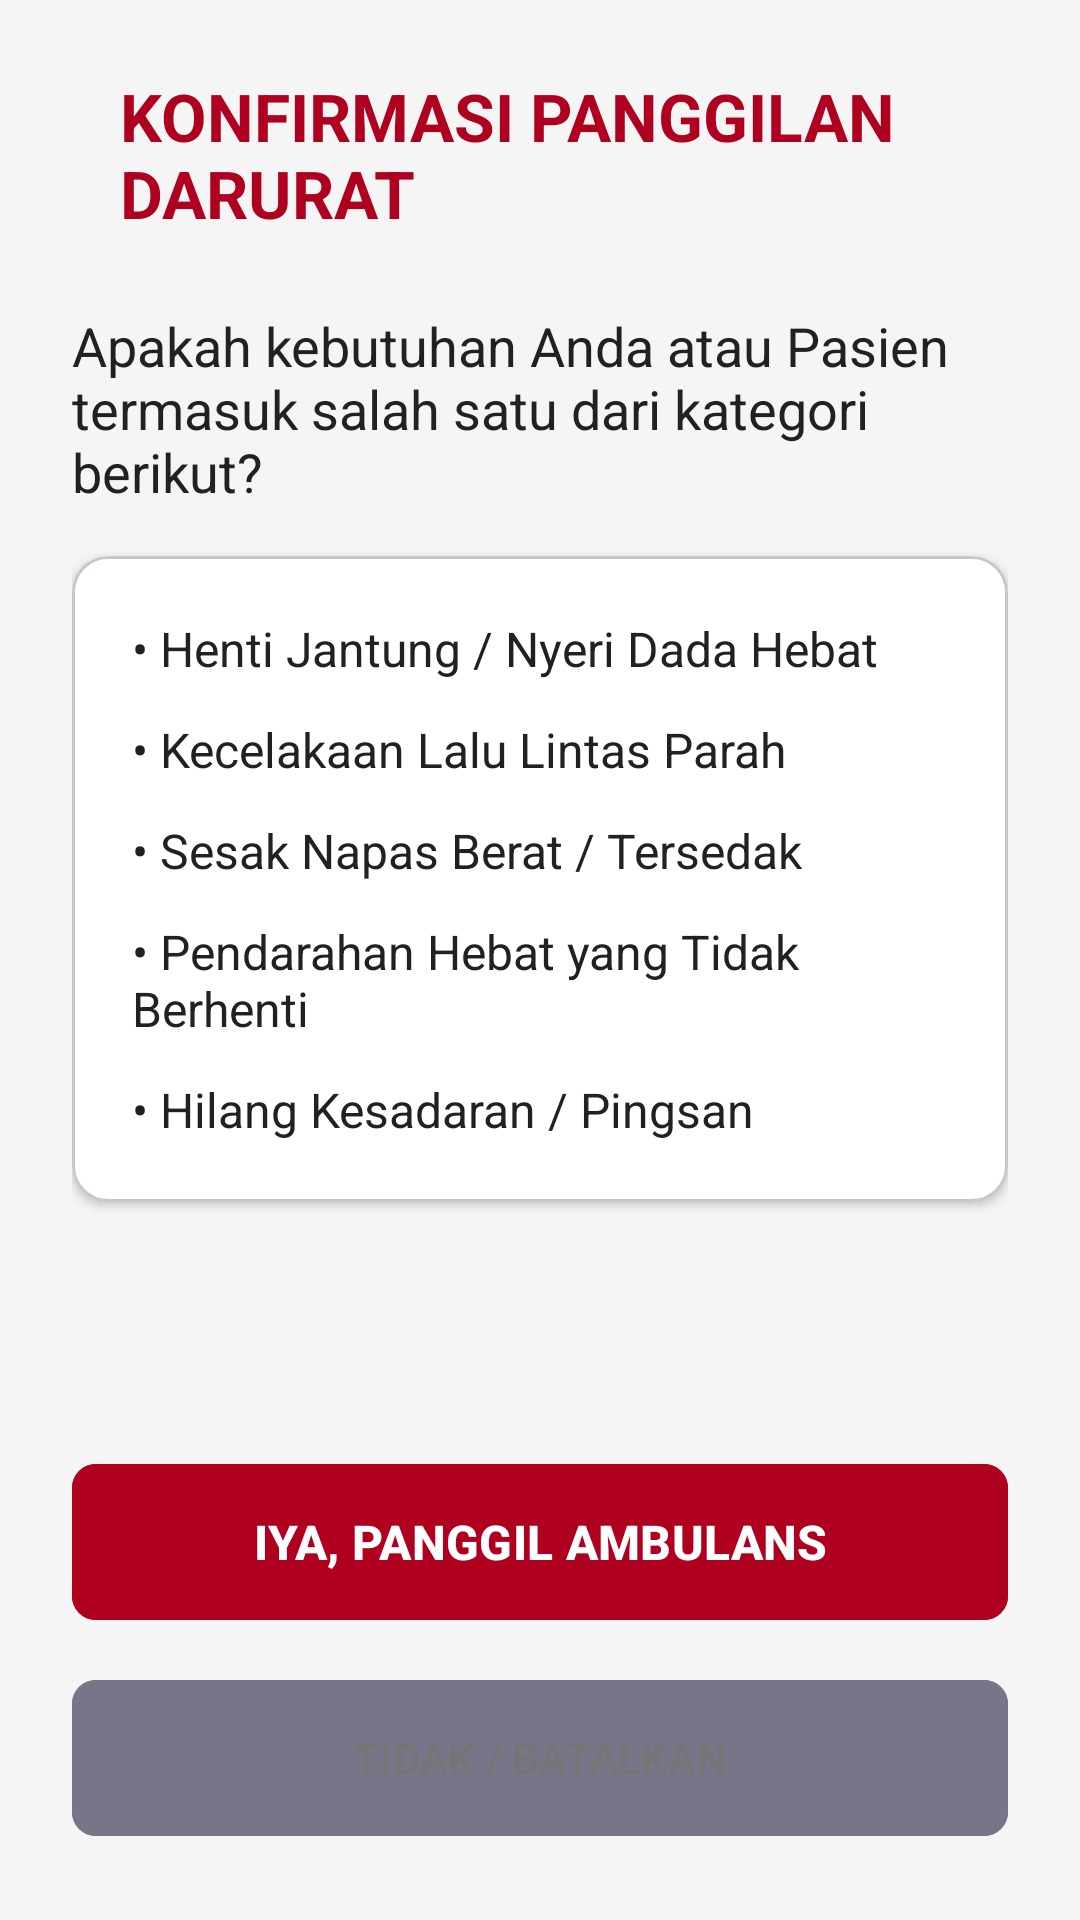

The Android layout XML behind this screen, and the referenced resources:
<!-- AndroidManifest.xml: application theme Theme.PatientApp -->
<!-- res/layout/activity_emergency_confirmation.xml -->
<?xml version="1.0" encoding="utf-8"?>
<LinearLayout xmlns:android="http://schemas.android.com/apk/res/android"
    xmlns:app="http://schemas.android.com/apk/res-auto"
    android:layout_width="match_parent"
    android:layout_height="match_parent"
    android:orientation="vertical"
    android:background="@color/bg_primary"
    android:padding="24dp">

    <LinearLayout
        android:layout_width="match_parent"
        android:layout_height="wrap_content"
        android:orientation="horizontal"
        android:gravity="center_vertical"
        android:layout_marginBottom="24dp">

        <TextView
            android:layout_width="match_parent"
            android:layout_height="wrap_content"
            android:text="KONFIRMASI PANGGILAN DARURAT"
            android:textSize="22sp"
            android:textStyle="bold"
            android:textColor="@color/emergency_red"
            android:layout_marginStart="16dp"/>
    </LinearLayout>

    <TextView
        android:layout_width="match_parent"
        android:layout_height="wrap_content"
        android:text="Apakah kebutuhan Anda atau Pasien termasuk salah satu dari kategori berikut?"
        android:textSize="18sp"
        android:textColor="@color/text_primary"
        android:layout_marginBottom="16dp"/>

    <com.google.android.material.card.MaterialCardView
        android:layout_width="match_parent"
        android:layout_height="wrap_content"
        app:cardCornerRadius="12dp"
        app:cardElevation="2dp"
        app:cardBackgroundColor="@color/card_bg"
        app:contentPadding="20dp">

        <LinearLayout
            android:layout_width="match_parent"
            android:layout_height="wrap_content"
            android:orientation="vertical">

            <TextView
                android:text="• Henti Jantung / Nyeri Dada Hebat"
                android:textSize="16sp"
                android:textColor="@color/text_primary"
                android:layout_width="match_parent"
                android:layout_height="wrap_content"
                android:paddingBottom="12dp"/>

            <TextView
                android:text="• Kecelakaan Lalu Lintas Parah"
                android:textSize="16sp"
                android:textColor="@color/text_primary"
                android:layout_width="match_parent"
                android:layout_height="wrap_content"
                android:paddingBottom="12dp"/>

            <TextView
                android:text="• Sesak Napas Berat / Tersedak"
                android:textSize="16sp"
                android:textColor="@color/text_primary"
                android:layout_width="match_parent"
                android:layout_height="wrap_content"
                android:paddingBottom="12dp"/>

            <TextView
                android:text="• Pendarahan Hebat yang Tidak Berhenti"
                android:textSize="16sp"
                android:textColor="@color/text_primary"
                android:layout_width="match_parent"
                android:layout_height="wrap_content"
                android:paddingBottom="12dp"/>

            <TextView
                android:text="• Hilang Kesadaran / Pingsan"
                android:textSize="16sp"
                android:textColor="@color/text_primary"
                android:layout_width="match_parent"
                android:layout_height="wrap_content"/>

        </LinearLayout>
    </com.google.android.material.card.MaterialCardView>

    <View android:layout_width="0dp" android:layout_height="0dp" android:layout_weight="1"/>

    <LinearLayout
        android:layout_width="match_parent"
        android:layout_height="wrap_content"
        android:orientation="vertical">

        <com.google.android.material.button.MaterialButton
            android:id="@+id/btnYes"
            android:layout_width="match_parent"
            android:layout_height="60dp"
            android:text="IYA, PANGGIL AMBULANS"
            android:textSize="16sp"
            android:textStyle="bold"
            android:backgroundTint="@color/emergency_red"
            app:cornerRadius="8dp"/>

        <com.google.android.material.button.MaterialButton
            android:id="@+id/btnNo"
            android:layout_width="match_parent"
            android:layout_height="60dp"
            android:layout_marginTop="12dp"
            android:text="TIDAK / BATALKAN"
            android:textColor="@color/text_secondary"
            android:backgroundTint="@color/outline"
            app:cornerRadius="8dp"/>

    </LinearLayout>

</LinearLayout>
<!-- resources referenced by this layout -->
<resources>
  <color name="bg_primary">#F5F5F5</color>
  <color name="card_bg">#FFFFFF</color>
  <color name="emergency_red">#B00020</color>
  <color name="outline">#7A7488</color>
  <color name="text_primary">#212121</color>
  <color name="text_secondary">#757575</color>
  <style name="Theme.PatientApp" parent="Base.Theme.PatientApp" />
  <style name="Base.Theme.PatientApp" parent="Theme.Material3.DayNight.NoActionBar">
          
          <item name="colorPrimary">@color/primary</item>
          <item name="android:statusBarColor">?attr/colorPrimary</item>
      </style>
  <color name="primary">#6200EE</color>
</resources>
